The GitHub repository pedroelias520/Convolutional_Neural_Network contains a labelled image folder "Database" with 2 categories: cachorros, gatos. Examples follow, each with its label.

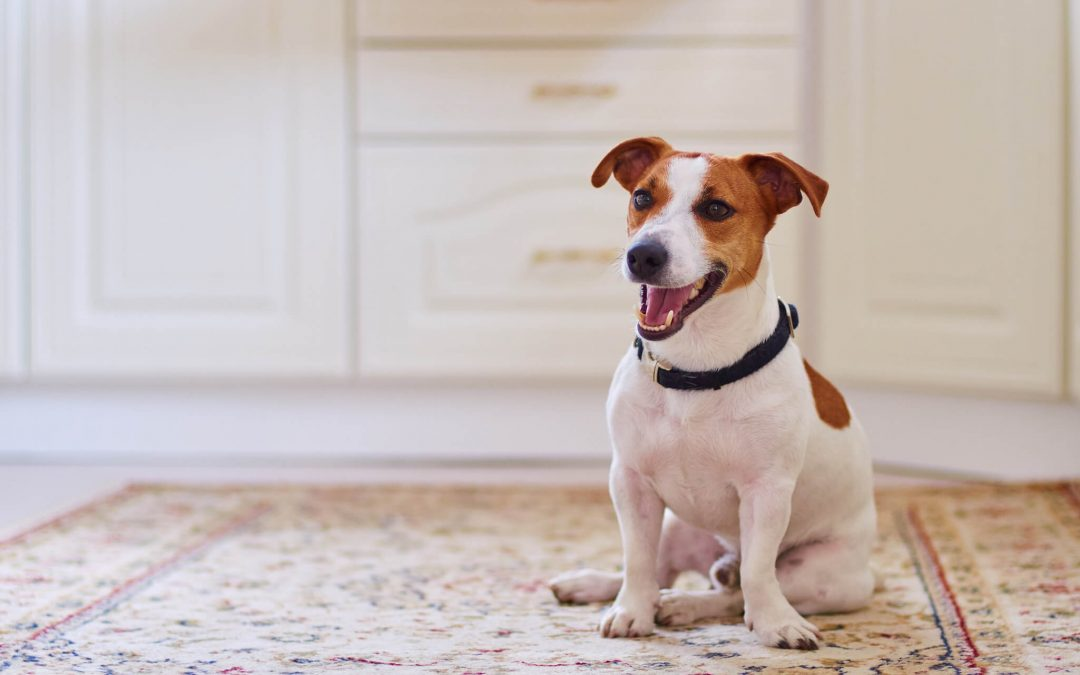
Label: cachorros

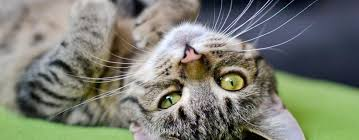
Label: gatos

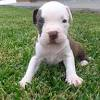
Label: cachorros

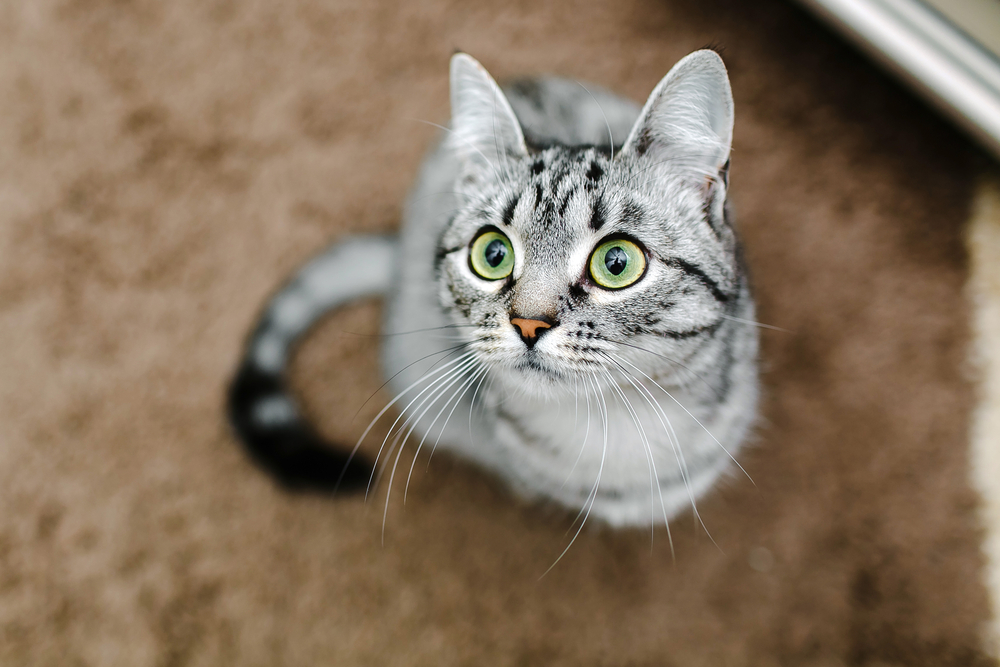
Label: gatos

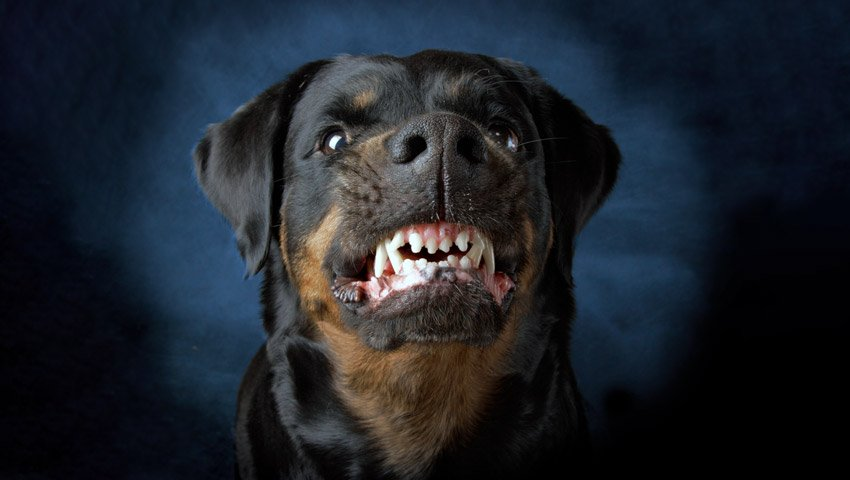
Label: cachorros

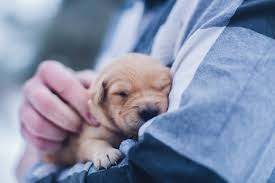
Label: cachorros
